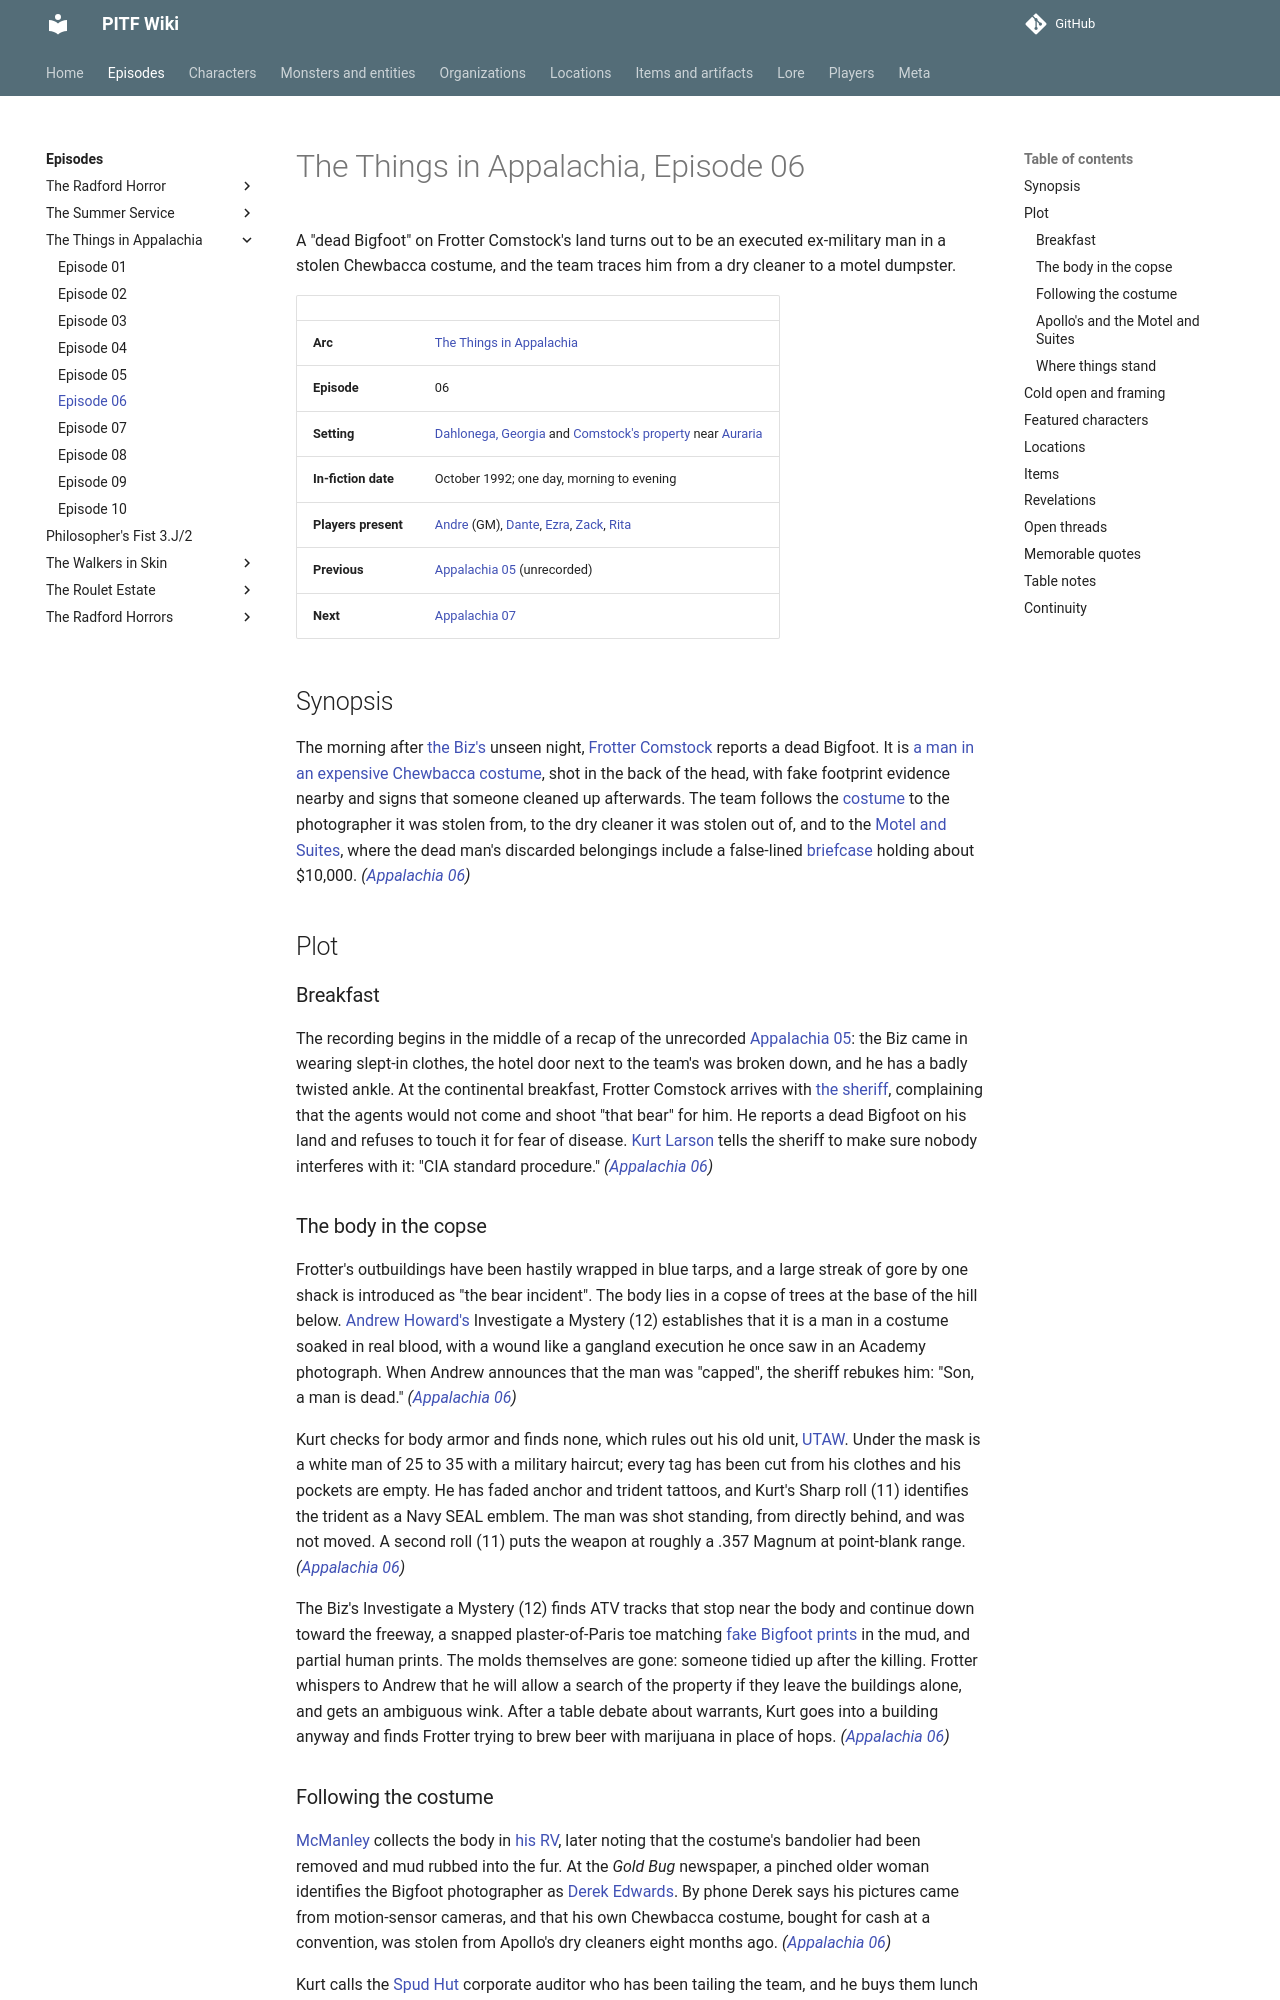

repository: AndreTInfante/pitf-wiki · page: episodes/things-in-appalachia/06/index.html · generator: mkdocs

# The Things in Appalachia, Episode 06

A "dead Bigfoot" on Frotter Comstock's land turns out to be an executed ex-military man in a stolen Chewbacca costume, and the team traces him from a dry cleaner to a motel dumpster.

| | |
|---|---|
| **Arc** | [The Things in Appalachia](index.md) |
| **Episode** | 06 |
| **Setting** | [Dahlonega, Georgia](../../locations/dahlonega.md) and [Comstock's property](../../locations/comstocks-property.md) near [Auraria](../../locations/auraria.md) |
| **In-fiction date** | October 1992; one day, morning to evening |
| **Players present** | [Andre](../../players/andre.md) (GM), [Dante](../../players/dante.md), [Ezra](../../players/ezra.md), [Zack](../../players/zack.md), [Rita](../../players/rita.md) |
| **Previous** | [Appalachia 05](05.md) (unrecorded) |
| **Next** | [Appalachia 07](07.md) |

## Synopsis

The morning after [the Biz's](../../characters/dick-baxter.md) unseen night, [Frotter Comstock](../../characters/frotter-comstock.md) reports a dead Bigfoot. It is [a man in an expensive Chewbacca costume](../../characters/troy-cleaver.md), shot in the back of the head, with fake footprint evidence nearby and signs that someone cleaned up afterwards. The team follows the [costume](../../items/chewbacca-costume.md) to the photographer it was stolen from, to the dry cleaner it was stolen out of, and to the [Motel and Suites](../../locations/motel-and-suites.md), where the dead man's discarded belongings include a false-lined [briefcase](../../items/dead-mans-briefcase.md) holding about $10,000. *([Appalachia 06](06.md))*

## Plot

### Breakfast

The recording begins in the middle of a recap of the unrecorded [Appalachia 05](05.md): the Biz came in wearing slept-in clothes, the hotel door next to the team's was broken down, and he has a badly twisted ankle. At the continental breakfast, Frotter Comstock arrives with [the sheriff](../../characters/sheriff-carter-burke.md), complaining that the agents would not come and shoot "that bear" for him. He reports a dead Bigfoot on his land and refuses to touch it for fear of disease. [Kurt Larson](../../characters/kurt-larson.md) tells the sheriff to make sure nobody interferes with it: "CIA standard procedure." *([Appalachia 06](06.md))*

### The body in the copse

Frotter's outbuildings have been hastily wrapped in blue tarps, and a large streak of gore by one shack is introduced as "the bear incident". The body lies in a copse of trees at the base of the hill below. [Andrew Howard's](../../characters/andrew-howard.md) Investigate a Mystery (12) establishes that it is a man in a costume soaked in real blood, with a wound like a gangland execution he once saw in an Academy photograph. When Andrew announces that the man was "capped", the sheriff rebukes him: "Son, a man is dead." *([Appalachia 06](06.md))*

Kurt checks for body armor and finds none, which rules out his old unit, [UTAW](../../organizations/utaw.md). Under the mask is a white man of 25 to 35 with a military haircut; every tag has been cut from his clothes and his pockets are empty. He has faded anchor and trident tattoos, and Kurt's Sharp roll (11) identifies the trident as a Navy SEAL emblem. The man was shot standing, from directly behind, and was not moved. A second roll (11) puts the weapon at roughly a .357 Magnum at point-blank range. *([Appalachia 06](06.md))*

The Biz's Investigate a Mystery (12) finds ATV tracks that stop near the body and continue down toward the freeway, a snapped plaster-of-Paris toe matching [fake Bigfoot prints](../../lore/bigfoot-hoax.md) in the mud, and partial human prints. The molds themselves are gone: someone tidied up after the killing. Frotter whispers to Andrew that he will allow a search of the property if they leave the buildings alone, and gets an ambiguous wink. After a table debate about warrants, Kurt goes into a building anyway and finds Frotter trying to brew beer with marijuana in place of hops. *([Appalachia 06](06.md))*
